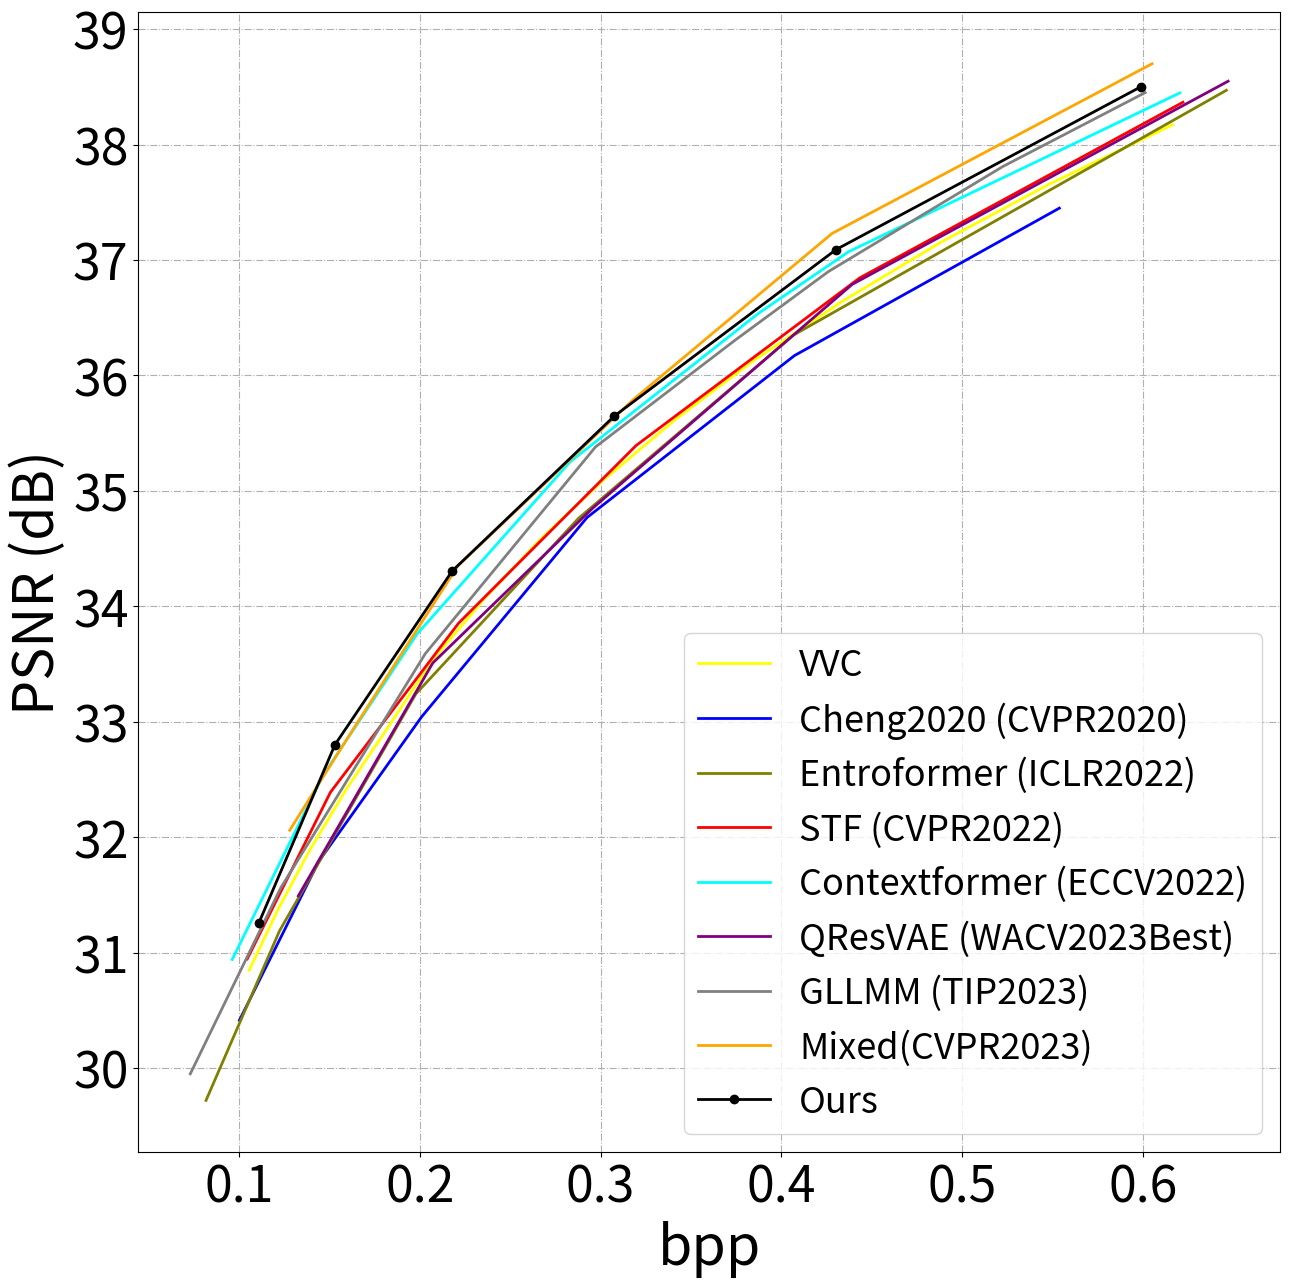

Recreate this plot in Python.
import numpy as np
import os
import pandas as pd
import matplotlib.pyplot as plt

bpp_vvc=[




    0.6163272777777775,
    0.5475777777777777,
    0.48784072222222213,
    0.4333699999999998,
    0.38413799999999987,
    0.34118188888888895,
    0.30202522222222217,
    0.2666448333333333,
    0.2357838888888889,
    0.2074918888888888,
    0.18161872222222222,
    0.15942338888888893,
    0.13931327777777777,
    0.1212222222222222,
    0.10556750000000001,




      ]
psnr_vvc = [




    38.171101409034414,
    37.65260644653279,
    37.15087006806389,
    36.63929438189972,
    36.12366537636386,
    35.61691579528249,
    35.099900257328386,
    34.57993698742256,
    34.06776668015085,
    33.54406887605023,
    32.93511769439266,
    32.4185445383782,
    31.894567653525023,
    31.365161795432705,
    30.8466658868599,




     ]



bpp_GLLMM =[0.0730,0.1230,0.2030,0.2971,0.3739,0.4260,0.5225,0.6012]
psnr_GLLMM = [29.95,31.56,33.59,35.38,36.30,36.90,37.81,38.45]

bpp_Entroformer =[0.0817,0.1224, 0.1977,0.2876,0.4067,0.6461,
]

psnr_Entroformer =[29.72,31.19,33.24,34.76,36.35,38.47,
        ]


bpp_Mixed=[0.128, 0.158, 0.221, 0.318, 0.428, 0.605]
psnr_Mixed = [ 32.06, 32.81, 34.35, 35.79, 37.23, 38.7]

bpp_STF = [0.10450155555555554,0.15050133333333338, 0.22135288888888893,0.3195591111111111,0.44326933333333324, 0.6220624444444448


]
psnr_STF = [30.945709566404503,32.38873398167328, 33.85293336207131,35.392414030905705,36.84461655146725,38.366150687822966


]

# bpp_WACNN = [0.1074766666666667, 0.1560015555555556,  0.21731133333333338,0.46767400000000003
# ]
#
#
# PSNR_WACNN=[ 31.11690155480786,32.58426696509282,33.970575604978066, 36.95609633938816
#
# ]

bpp_QResVAE = [0.13276261111111104,
            0.20710416666666664,
            0.2954394444444446,
            0.439147,
            0.6470617777777778,


]
psnr_QResVAE = [  31.491606025312173,
            33.50858662363779,
            34.84809670849707,
            36.789031335903424,
            38.54860285624861,


]

# bpp_cheng2020_attn = [0.098142,0.144817,0.208032,0.288388,0.419039,0.611515]
# psnr_cheng2020_attn = [30.773710,32.433243,33.819927,35.198128,36.757183,38.364407]

bpp_cheng2020_anchor = [0.100168,0.1440802222222222, 0.20095266666666667,0.2924453333333333,0.4072086666666667,0.5537195555555555]
psnr_cheng2020_anchor = [30.413639640808107,31.791408596038817,33.04250720977783,34.7690526008606,36.17197689056397,37.44903198242187]

bpp_Contextformer=[0.096185,
0.146191,
0.198378,
0.283088,
0.38709,
0.436967,
0.620389,]
psnr_Contextformer = [30.94091,
    32.52921,
    33.75947,
    35.25145,
    36.53579,
    37.07024,
    38.44737,]

#



bpp_Ours = [ 0.11085955555555557,0.1530044444444445,0.21784422222222222,0.3075024444444444,0.4302546666666667,0.5986468888888888
]
psnr_Ours = [31.25474229011299,32.80054725616113,34.305446123065806,35.64734371365596,37.09071200827428, 38.49907830633111
             ]



plt.rcParams['pdf.fonttype'] = 42
markersize = 6
linewidth = 2
fig, ax = plt.subplots(figsize=(6.5*2,6.5*2))
plt.plot(bpp_vvc, psnr_vvc, label='VVC',
         color='yellow', linewidth=linewidth, )
plt.plot(bpp_cheng2020_anchor, psnr_cheng2020_anchor, label='Cheng2020 (CVPR2020)',
         color='blue', linewidth=linewidth,)
#
plt.plot(bpp_Entroformer, psnr_Entroformer, label='Entroformer (ICLR2022)',
         color='#808000', linewidth=linewidth, )


#
plt.plot(bpp_STF, psnr_STF, label='STF (CVPR2022)',
         color='r', linewidth=linewidth,)
plt.plot(bpp_Contextformer, psnr_Contextformer, label='Contextformer (ECCV2022)',
         color='#00FFFF', linewidth=linewidth)
plt.plot(bpp_QResVAE, psnr_QResVAE, label='QResVAE (WACV2023Best)',
         color='purple', linewidth=linewidth,)
plt.plot(bpp_GLLMM, psnr_GLLMM, label='GLLMM (TIP2023)',
         color='gray', linewidth=linewidth,)
plt.plot(bpp_Mixed, psnr_Mixed, label='Mixed(CVPR2023)',
         color='orange', linewidth=linewidth,)
plt.plot(bpp_Ours, psnr_Ours, label='Ours',
         color='black', linewidth=linewidth, marker='o', markersize=markersize)
# plt.plot(bpp_Ours_w_o_g, psnr_Ours_w_o_g, label='PointCom_W/O Guided',
#          color='black', linewidth=linewidth, marker='*', markersize=markersize)
ax.locator_params(axis='x', nbins=10)
ax.locator_params(axis='y', nbins=10)
plt.tick_params(labelsize=36)
plt.xlabel("bpp", fontdict={ 'weight':'normal','size':40})
plt.ylabel("PSNR (dB)", fontdict={ 'weight':'normal','size':40})
plt.grid(ls='-.')
plt.legend(loc='lower right', ncol=1,
           prop={ 'weight':'normal','size':26})
fig.tight_layout()
os.makedirs('./fig/', exist_ok=True)
figname = os.path.join('./fig', 'RD_tecnick_mixed.pdf')
fig.savefig(figname)
print(figname)